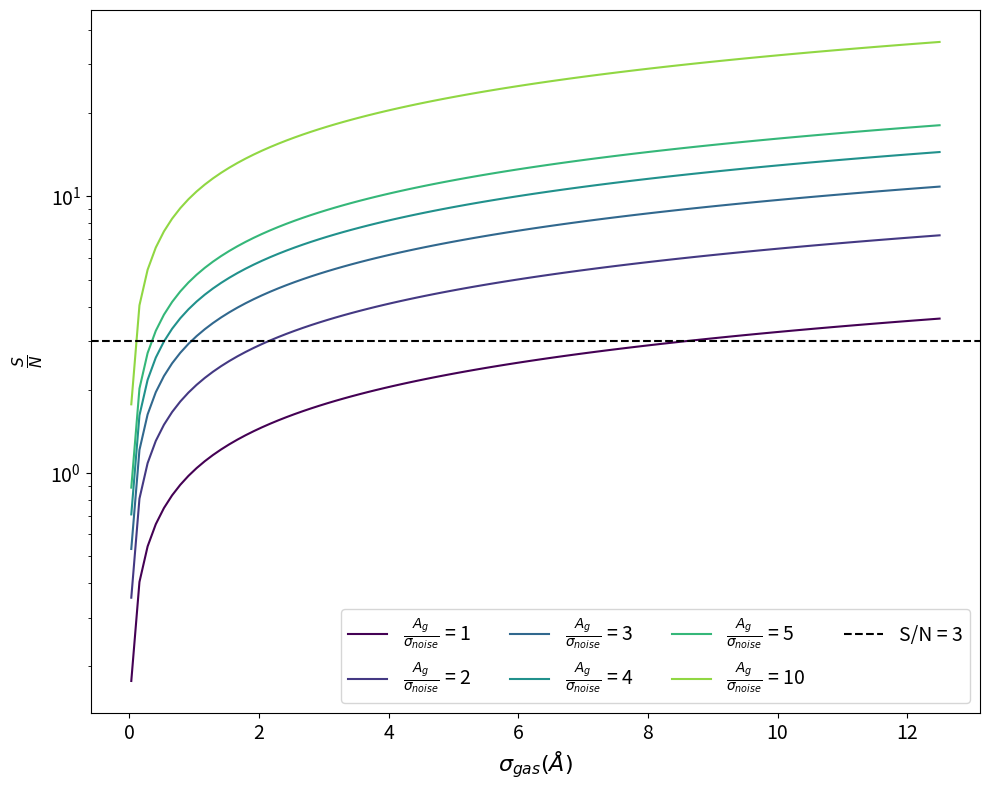

Recreate this plot in Python.
import numpy as np
from matplotlib import pyplot as plt, cm, rcParams


def sn_formula(A_g, noise, sigma_g):

    SN = (A_g/noise) * np.sqrt(np.pi * sigma_g / 3)

    return SN


def sn_evolution_plot(A_g_array, noise_array, sigma_g_array, SN_limit=3, wavelength_ref = None, c_speed = 299792.458):

    STANDARD_PLOT = {'figure.figsize': (10, 8),
                     'axes.titlesize': 16,
                     'axes.labelsize': 16,
                     'legend.fontsize': 14,
                     'xtick.labelsize': 14,
                     'ytick.labelsize': 14}

    rcParams.update(STANDARD_PLOT)

    cmap = cm.get_cmap()

    fig, ax = plt.subplots()

    for i, Ag_noise in enumerate(A_g_array):
        SN_curve = sn_formula(Ag_noise, noise=noise_array[i], sigma_g=sigma_g_array)

        label = r'$\frac{A_{g}}{\sigma_{noise}}$'
        color_curve = cmap(i / len(A_g_array))

        if wavelength_ref is None:
            x_array = sigma_g_array
            x_label = r'$\sigma_{gas} (\AA)$'
        else:
            x_array = c_speed * sigma_g_array/wavelength_ref
            x_label = r'$\sigma_{gas} (km/s)$' + f' at ({wavelength_ref}$\AA$)'

        ax.plot(x_array, SN_curve, label=f'{label} = {Ag_noise}', color=color_curve)

    ax.axhline(y=SN_limit, color='black', linestyle='--', label=f'S/N = {SN_limit}')

    ax.set_yscale('log')
    ax.update({'xlabel': x_label, 'ylabel': r'$\frac{S}{N}$'})
    ax.legend(ncol=4, loc=4)
    plt.tight_layout()
    plt.show()
    # ax.set_xlim(-10, 210)
    # [redacted]

    return


A_g_noise_coeff = np.array([1, 2, 3, 4, 5, 10])
noise_array = np.ones(A_g_noise_coeff.size)
sigma_gas_array = np.linspace(0.03, 12.50, 100)

wavelength = None
sn_evolution_plot(A_g_noise_coeff, noise_array, sigma_gas_array, wavelength_ref=wavelength)


# Ag_noise_ratio = np.linspace(0.5, 100, 1000)
# sigma_g = np.linspace(0.03, 12.50, 1000)
#
# fig, ax = plt.subplots()
# ax.plot(sigma_g, Ag_noise_ratio)
# ax.legend()
# ax.update({'xlabel': r'$\sigma_{gas}$', 'ylabel': r'$\frac{A_{g}}{\sigma_{noise}}$', 'title': r'$\frac{A_{g}}{\sigma_{noise}}$ for S/N = 1'})
# plt.show()